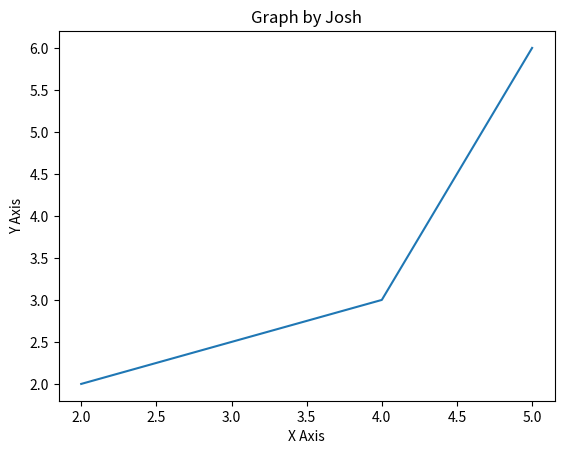

Reproduce this figure in Python.
import matplotlib.pyplot as plt

x = [2, 4, 5]
y = [2, 3, 6]

plt.plot(x, y)

plt.xlabel('X Axis')

plt.ylabel('Y Axis')

plt.title('Graph by Josh')

plt.show()